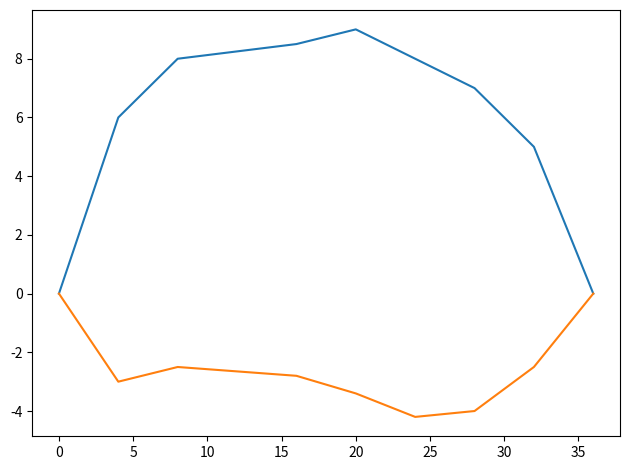

The matplotlib source for this figure:
from scipy.interpolate import lagrange
import matplotlib.pyplot as plt
import scipy.integrate as inte


def simpson13(n,a, b, f, ep):
    #calculamos h
    h = (b - a) / n
    #Inicializamos nuestra varible donde se almacenara las sumas
    suma = 0.0
    e=1
    i=0
    rest = 0
    inteo = inte.quad(f,a,b)
    while e>ep:
        #calculamos la x
        #x = a - h + (2 * h * i)
        x0 = a + i * h
        # si es par se multiplica por 4
        if(i % 2 == 0):
            suma = suma + 2 * fx(x0, f)
        #en caso contrario se multiplica por 2
        else:
            suma = suma + 4 * fx(x0, f)
        i+=1
        #sumamos los el primer elemento y el ultimo
        suma = suma + fx(a, f) + fx(b, f)
        #Multiplicamos por h/3
        rest = suma * (h / 3)
        e=abs(inteo[0])-rest
    
    #Retornamos el resultado
    return (rest, i)

#Funcion que nos ayuda a evaluar las funciones
def fx(x, f):
    return f(x)

def main():
    #definicion de puntos
    x1 = [0,4,8,16,20,24,28,32,36]
    y1 = [0,6,8,8.5,9,8,7,5,0]
    y2 = [0,-3,-2.5,-2.8,-3.4,-4.2,-4,-2.5,0]
    
    plt.plot(x1,y1)
    plt.plot(x1,y2)
    plt.tight_layout()
    plt.figure(dpi = 150)
    plt.show()
    
    #interpolacion lagrange para la obtencion del polinomio
    f1  = lagrange(x1, y1)
    f2 = lagrange (x1,y2)
    
    
    #Definicion de parametros para la funcion de simpson     
    n= 10000
    a = 0
    b = 36
    ep= 0.00000001
    valor1, i1 = simpson13(n, a, b, f1, ep)
    valor2, i2 = simpson13(n, a, b, f2, ep)
    total = abs(valor1)+abs(valor2)
    print("El area de aproximada afectada es de", total)

main()

        


